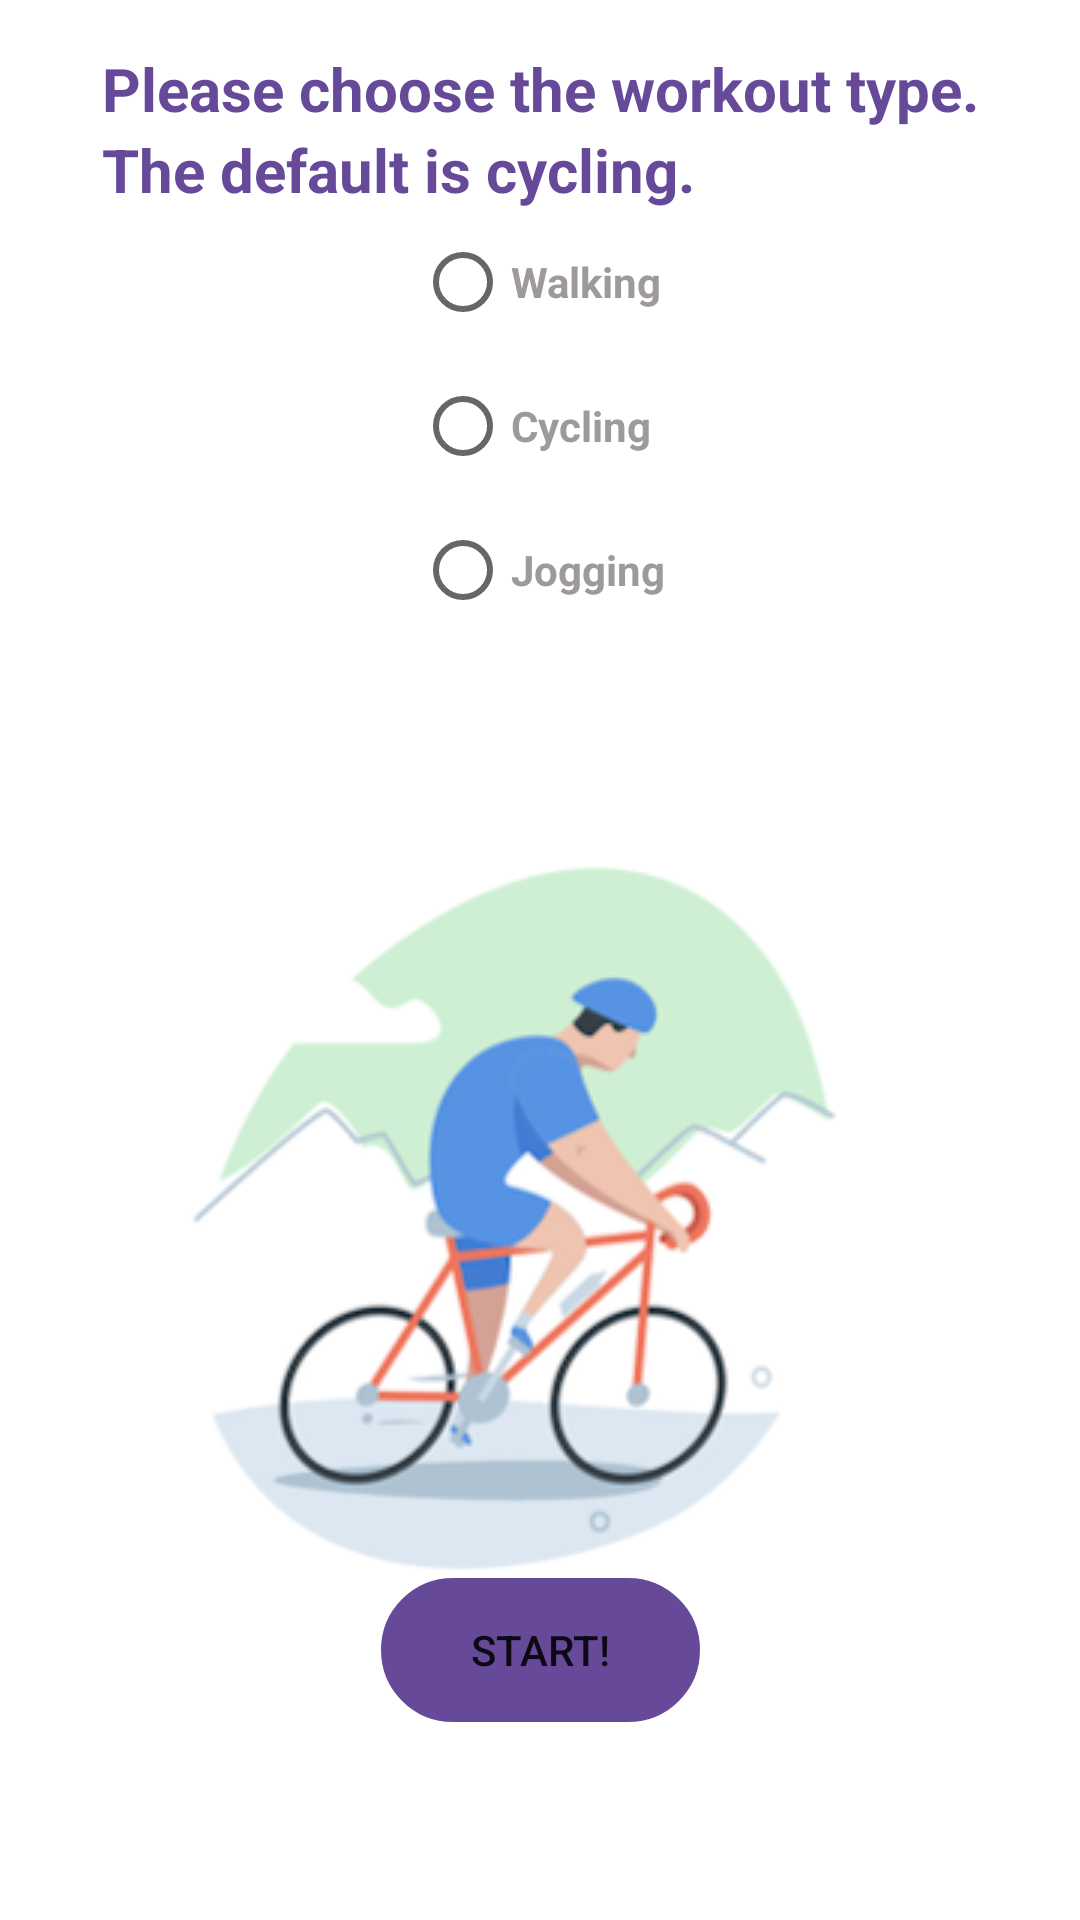

Produce the Android XML layout that renders to this screen, including the resource entries it uses.
<!-- AndroidManifest.xml: application theme Theme.TryOnlySports -->
<!-- res/layout/fragment_notifications.xml -->
<?xml version="1.0" encoding="utf-8"?>
<layout xmlns:android="http://schemas.android.com/apk/res/android"
    xmlns:app="http://schemas.android.com/apk/res-auto"
    xmlns:tools="http://schemas.android.com/tools">

    <data>

    </data>

    <androidx.constraintlayout.widget.ConstraintLayout
        android:layout_width="match_parent"
        android:layout_height="match_parent"
        android:padding="16dp"
        tools:context=".MainActivity">


        <TextView
            android:id="@+id/instruction1"
            android:layout_width="wrap_content"
            android:layout_height="wrap_content"
            android:text="@string/please_choose_the_workout_type"
            android:textColor="#664A99"
            android:textSize="20sp"
            android:textStyle="bold"
            app:layout_constraintEnd_toEndOf="parent"
            app:layout_constraintStart_toStartOf="parent"
            app:layout_constraintTop_toTopOf="parent" />

        <TextView
            android:id="@+id/textView"
            android:layout_width="wrap_content"
            android:layout_height="wrap_content"
            android:text="The default is cycling."
            android:textColor="#664A99"
            android:textSize="20sp"
            android:textStyle="bold"
            app:layout_constraintEnd_toEndOf="parent"
            app:layout_constraintHorizontal_bias="0.0"
            app:layout_constraintStart_toStartOf="@+id/instruction1"
            app:layout_constraintTop_toBottomOf="@+id/instruction1" />


        <ImageView
            android:id="@+id/imageView2"
            android:layout_width="wrap_content"
            android:layout_height="wrap_content"
            android:layout_marginTop="60dp"
            app:layout_constraintEnd_toEndOf="parent"
            app:layout_constraintStart_toStartOf="parent"
            app:layout_constraintTop_toBottomOf="@+id/tip_options"
            app:srcCompat="@drawable/cycling" />






        <RadioGroup
            android:id="@+id/tip_options"
            android:layout_width="wrap_content"
            android:layout_height="wrap_content"
            android:orientation="vertical"
            app:layout_constraintEnd_toEndOf="parent"
            app:layout_constraintStart_toStartOf="parent"
            app:layout_constraintTop_toBottomOf="@id/textView">


            <RadioButton
                android:id="@+id/walking_opt"
                android:layout_width="wrap_content"
                android:layout_height="wrap_content"
                android:text="@string/string_walking"
                android:textColor="#9E9A9A"
                android:textStyle="bold"
                app:layout_constraintBottom_toTopOf="@+id/cycling_opt"
                app:layout_constraintEnd_toEndOf="@+id/jogging_opt"
                app:layout_constraintStart_toStartOf="@+id/jogging_opt"
                app:layout_constraintTop_toBottomOf="@+id/jogging_opt" />

            <RadioButton
                android:id="@+id/cycling_opt"
                android:layout_width="wrap_content"
                android:layout_height="wrap_content"
                android:text="@string/cycling"
                android:textColor="#9E9A9A"
                android:textStyle="bold"
                app:layout_constraintBottom_toTopOf="@+id/start_button"
                app:layout_constraintEnd_toEndOf="@+id/walking_opt"
                app:layout_constraintStart_toStartOf="@+id/walking_opt"
                app:layout_constraintTop_toBottomOf="@+id/walking_opt" />


            <RadioButton
                android:id="@+id/jogging_opt"
                android:layout_width="wrap_content"
                android:layout_height="wrap_content"
                android:text="@string/jogging"
                android:textColor="#9E9A9A"
                android:textStyle="bold"
                app:layout_constraintBottom_toTopOf="@+id/walking_opt"
                app:layout_constraintEnd_toEndOf="parent"
                app:layout_constraintStart_toStartOf="parent"
                app:layout_constraintTop_toBottomOf="@+id/textView" />


        </RadioGroup>



        <Button
            android:id="@+id/start_button"
            android:layout_width="wrap_content"
            android:layout_height="wrap_content"
            android:layout_marginBottom="50dp"
            android:background="@drawable/bg_roundcorner_btn1"
            app:backgroundTint="#664A99"
            android:paddingHorizontal="30dp"
            android:text="@string/start"
            app:layout_constraintBottom_toBottomOf="parent"
            app:layout_constraintEnd_toEndOf="parent"
            app:layout_constraintStart_toStartOf="parent" />


    </androidx.constraintlayout.widget.ConstraintLayout>
</layout>
<!-- resources referenced by this layout -->
<resources>
  <!-- drawable bg_roundcorner_btn1 (drawable) -->
  <?xml version="1.0" encoding="utf-8"?>
  <shape xmlns:android="http://schemas.android.com/apk/res/android" android:shape="rectangle">
      <stroke
          android:width="2dp"
          android:color="@color/purple_200" />
      <corners android:radius="35dp"/>
  </shape>
  <!-- drawable cycling: png bitmap (drawable, 31876 bytes) -->
  <string name="cycling">Cycling</string>
  <string name="jogging">Jogging</string>
  <string name="please_choose_the_workout_type">Please choose the workout type.</string>
  <string name="start">Start!</string>
  <string name="string_walking">Walking</string>
  <style name="Theme.TryOnlySports" parent="Theme.MaterialComponents.DayNight.DarkActionBar">
          
          <item name="colorPrimary">#664A99</item>
          <item name="colorPrimaryVariant">#49356F</item>
          <item name="colorOnPrimary">@color/white</item>
          
          <item name="colorSecondary">@color/teal_200</item>
          <item name="colorSecondaryVariant">@color/teal_700</item>
          <item name="colorOnSecondary">@color/black</item>
          
          <item name="android:statusBarColor" tools:targetApi="l">?attr/colorPrimaryVariant</item>
          
      </style>
  <!-- not gathered from this repository: default colours our renderer supplied (Android Studio template values) -->
  <color name="purple_200">#FFBB86FC</color>
  <color name="teal_200">#FF03DAC5</color>
  <color name="teal_700">#FF018786</color>
  <color name="black">#FF000000</color>
  <color name="white">#FFFFFFFF</color>
</resources>
